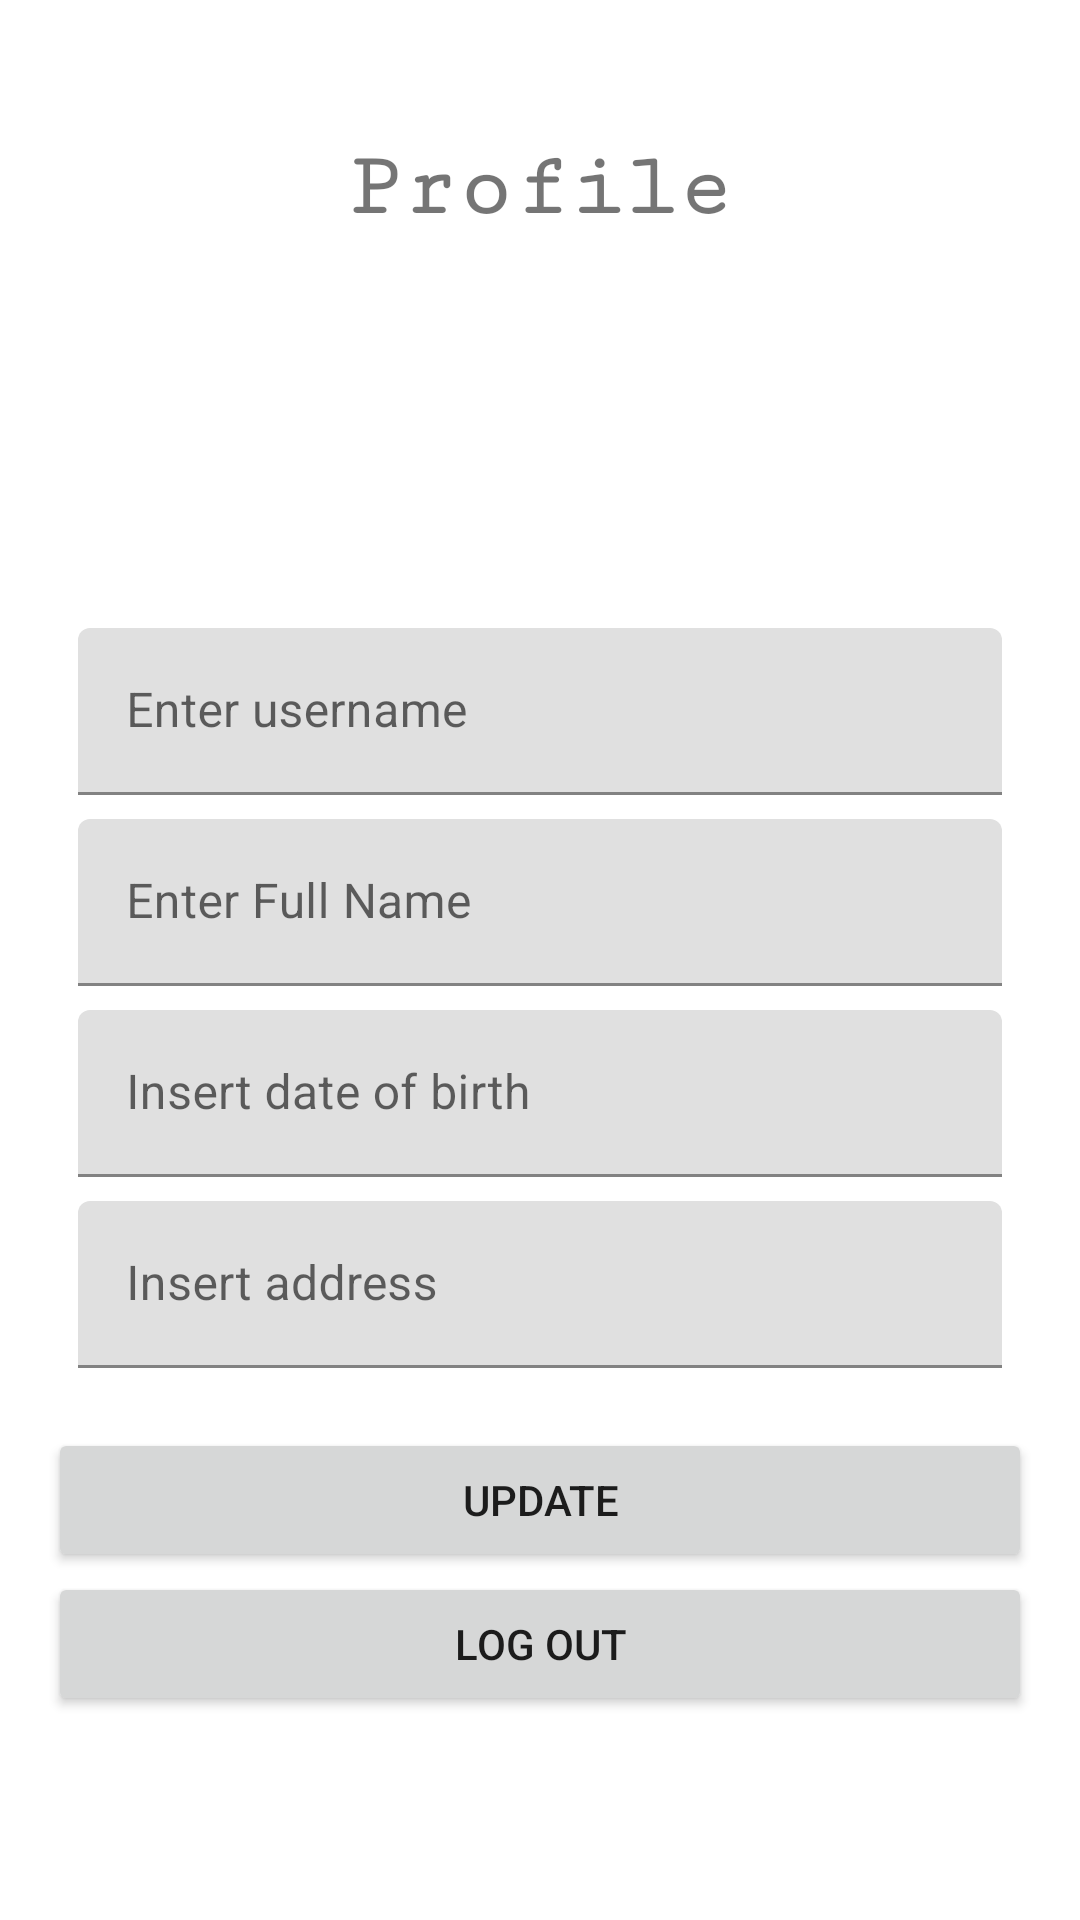

Layout XML and referenced resources for this Android screen:
<!-- AndroidManifest.xml: application theme Theme.MovieDB -->
<!-- res/layout/fragment_profile.xml -->
<?xml version="1.0" encoding="utf-8"?>
<ScrollView android:layout_width="match_parent"
    android:layout_height="match_parent"
    xmlns:app="http://schemas.android.com/apk/res-auto"
    xmlns:tools="http://schemas.android.com/tools"
    xmlns:android="http://schemas.android.com/apk/res/android">
    <androidx.constraintlayout.widget.ConstraintLayout
        android:id="@+id/container"
        android:layout_width="match_parent"
        android:layout_height="match_parent"
        android:paddingLeft="16dp"
        android:paddingTop="16dp"
        android:paddingRight="16dp"
        android:paddingBottom="16dp">

        <TextView
            android:layout_width="wrap_content"
            android:layout_height="wrap_content"
            android:text="@string/profile"
            android:id="@+id/tv_profile"
            app:layout_constraintStart_toStartOf="parent"
            app:layout_constraintEnd_toEndOf="parent"
            style="@style/DescriptionStyle"
            app:layout_constraintTop_toTopOf="parent"
            android:layout_marginTop="30dp"
            android:textSize="30sp"
            android:textStyle="bold"
            />

        <ImageView
            android:layout_width="100dp"
            android:layout_height="100dp"
            app:layout_constraintStart_toStartOf="parent"
            app:layout_constraintEnd_toEndOf="parent"
            android:src="@drawable/ic_add"
            android:id="@+id/iv_profpic"
            android:layout_marginTop="20dp"
            app:layout_constraintTop_toBottomOf="@id/tv_profile"/>

        <TextView
            android:layout_width="wrap_content"
            android:layout_height="wrap_content"
            android:text="view blurred"
            app:layout_constraintStart_toStartOf="parent"
            app:layout_constraintEnd_toEndOf="parent"
            app:layout_constraintTop_toBottomOf="@id/iv_profpic"
            android:id="@+id/tv_view"
            android:layout_marginTop="10dp"
            android:visibility="gone"
            />

        <com.google.android.material.textfield.TextInputLayout
            android:id="@+id/til_username"
            android:layout_marginTop="10dp"
            android:layout_width="0dp"
            android:layout_height="wrap_content"
            android:hint="@string/prompt_username"
            android:inputType="text"
            android:paddingLeft="10dp"
            android:paddingRight="10dp"
            android:selectAllOnFocus="true"
            app:layout_constraintEnd_toEndOf="parent"
            app:layout_constraintStart_toStartOf="parent"
            app:layout_constraintTop_toBottomOf="@+id/tv_view"
            tools:ignore="Autofill"
            >

            <com.google.android.material.textfield.TextInputEditText
                android:id="@+id/et_username"
                android:layout_width="match_parent"
                android:layout_height="wrap_content"
                android:inputType="textEmailAddress" />

        </com.google.android.material.textfield.TextInputLayout>

        <com.google.android.material.textfield.TextInputLayout
            android:id="@+id/til_fullname"
            android:paddingLeft="10dp"
            android:paddingRight="10dp"
            android:layout_width="0dp"
            android:layout_marginTop="8dp"
            android:layout_height="wrap_content"
            android:hint="@string/enter_full_name"
            android:inputType="textEmailAddress"
            android:selectAllOnFocus="true"
            app:layout_constraintEnd_toEndOf="parent"
            app:layout_constraintStart_toStartOf="parent"
            app:layout_constraintTop_toBottomOf="@id/til_username"
            tools:ignore="Autofill" >
            <com.google.android.material.textfield.TextInputEditText
                android:id="@+id/et_fullname"
                android:layout_width="match_parent"
                android:layout_height="wrap_content"
                android:inputType="textEmailAddress" />

        </com.google.android.material.textfield.TextInputLayout>

        <com.google.android.material.textfield.TextInputLayout
            android:id="@+id/til_birthdate"
            android:paddingLeft="10dp"
            android:paddingRight="10dp"
            android:layout_width="0dp"
            android:layout_height="wrap_content"
            android:layout_marginTop="8dp"
            android:hint="@string/insert_date_of_birth"
            android:inputType="textPassword"
            android:selectAllOnFocus="true"
            app:layout_constraintEnd_toEndOf="parent"
            app:layout_constraintStart_toStartOf="parent"
            app:layout_constraintTop_toBottomOf="@+id/til_fullname"
            tools:ignore="Autofill" >
            <com.google.android.material.textfield.TextInputEditText
                android:id="@+id/et_birthdate"
                android:layout_width="match_parent"
                android:layout_height="wrap_content"
                android:inputType="textEmailAddress" />
        </com.google.android.material.textfield.TextInputLayout>

        <com.google.android.material.textfield.TextInputLayout
            android:id="@+id/til_padress"
            android:paddingLeft="10dp"
            android:paddingRight="10dp"
            android:layout_width="0dp"
            android:layout_height="wrap_content"
            android:layout_marginTop="8dp"
            android:hint="@string/insert_address"
            android:inputType="textPassword"
            android:selectAllOnFocus="true"
            app:layout_constraintEnd_toEndOf="parent"
            app:layout_constraintStart_toStartOf="parent"
            app:layout_constraintTop_toBottomOf="@+id/til_birthdate"
            tools:ignore="Autofill" >
            <com.google.android.material.textfield.TextInputEditText
                android:id="@+id/et_padress"
                android:layout_width="match_parent"
                android:layout_height="wrap_content"
                android:inputType="textEmailAddress" />
        </com.google.android.material.textfield.TextInputLayout>

        <Button
            android:layout_width="match_parent"
            android:id="@+id/btn_update"
            android:layout_height="wrap_content"
            android:layout_gravity="start"
            android:text="@string/update"
            android:layout_marginTop="20dp"
            app:layout_constraintTop_toBottomOf="@id/til_padress"
            app:layout_constraintEnd_toEndOf="parent"
            app:layout_constraintStart_toStartOf="parent"
            />

        <Button
            android:layout_width="match_parent"
            android:id="@+id/btn_logout"
            android:layout_height="wrap_content"
            android:layout_gravity="start"
            android:layout_marginBottom="150dp"
            android:text="@string/log_out"
            app:layout_constraintTop_toBottomOf="@id/btn_update"
            app:layout_constraintEnd_toEndOf="parent"
            app:layout_constraintStart_toStartOf="parent"
            app:layout_constraintBaseline_toBottomOf="parent"
            app:layout_constraintVertical_bias="0.2"
            />

    </androidx.constraintlayout.widget.ConstraintLayout>
</ScrollView>
<!-- resources referenced by this layout -->
<resources>
  <string name="enter_full_name">Enter Full Name</string>
  <string name="insert_address">Insert address</string>
  <string name="insert_date_of_birth">Insert date of birth</string>
  <string name="log_out">Log out</string>
  <string name="profile">Profile</string>
  <string name="prompt_username">Enter username</string>
  <string name="update">Update</string>
  <style name="DescriptionStyle">
          <item name="android:fontFamily">serif-monospace</item>
      </style>
  <style name="Theme.MovieDB" parent="Theme.MaterialComponents.DayNight.DarkActionBar">
          
          
          <item name="colorPrimary">#215E00</item>
          <item name="colorPrimaryVariant">#215E00</item>
          <item name="colorOnPrimary">@color/white</item>
          
          <item name="colorSecondary">@color/teal_200</item>
          <item name="colorSecondaryVariant">@color/teal_700</item>
          <item name="colorOnSecondary">@color/black</item>
          
          <item name="android:statusBarColor">?attr/colorPrimaryVariant</item>
          
      </style>
  <!-- not gathered from this repository: default colours our renderer supplied (Android Studio template values) -->
  <color name="teal_200">#FF03DAC5</color>
  <color name="teal_700">#FF018786</color>
  <color name="black">#FF000000</color>
  <color name="white">#FFFFFFFF</color>
</resources>
